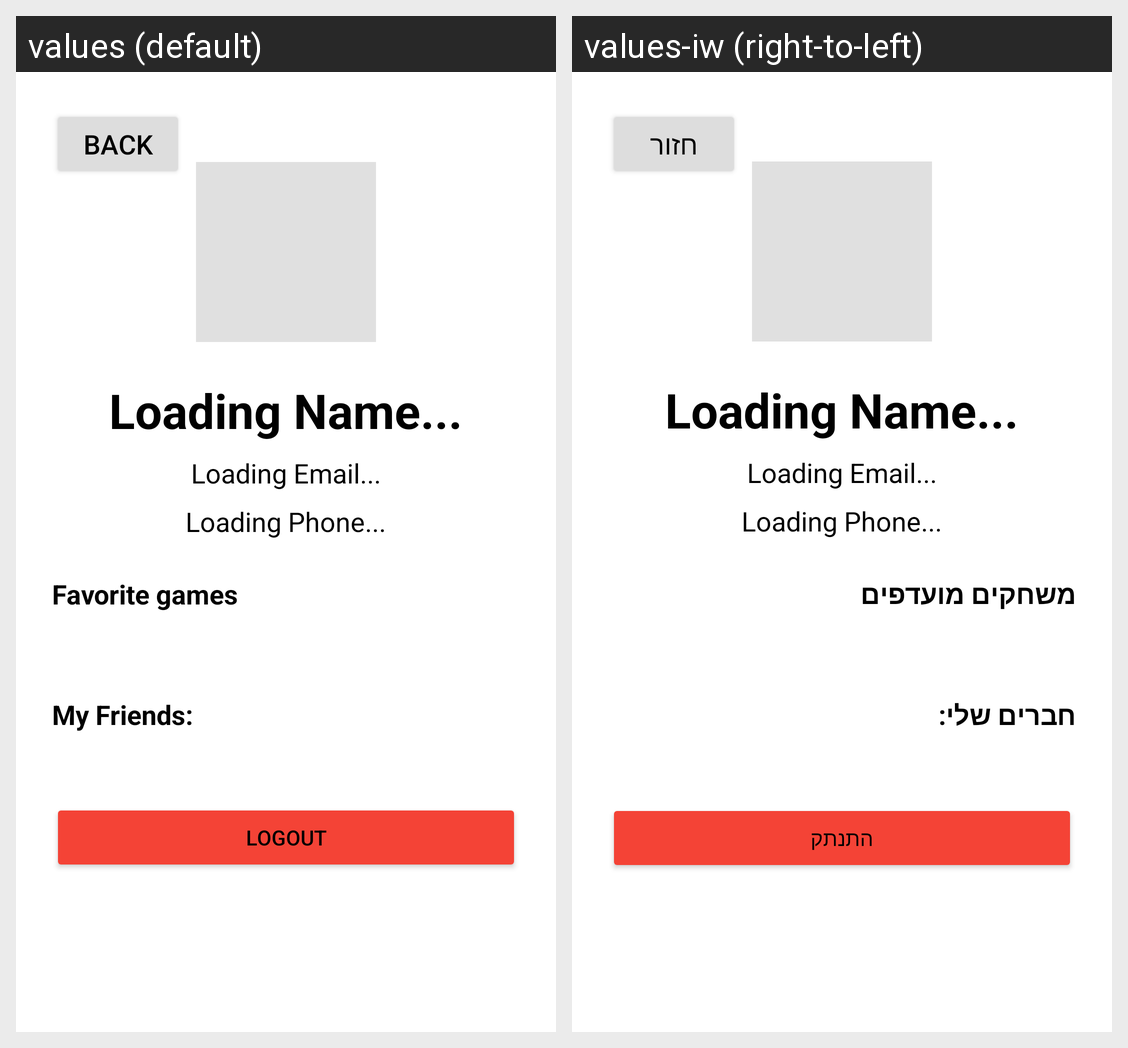

Translations of the strings shown on this Android screen, per locale in the grid:
Android screen res/layout/fragment_profile.xml rendered under 2 locales, left to right: values (default), values-iw (right-to-left). Device: Nexus 5 (rendered at 1080×1920; each locale shown at half size, 540×960, under a caption strip naming it); theme Theme.Matchmaking_mate.
Strings drawn on this screen, with the default value and each locale's value (text and hints the layout hard-codes, and strings that could not be matched under every locale, appear in the picture but are not listed):

back
  values: Back
  values-iw: חזור

profileFavGame
  values: Favorite games
  values-iw: משחקים מועדפים

myFriends
  values: My Friends:
  values-iw: חברים שלי:

logout
  values: Logout
  values-iw: התנתק
